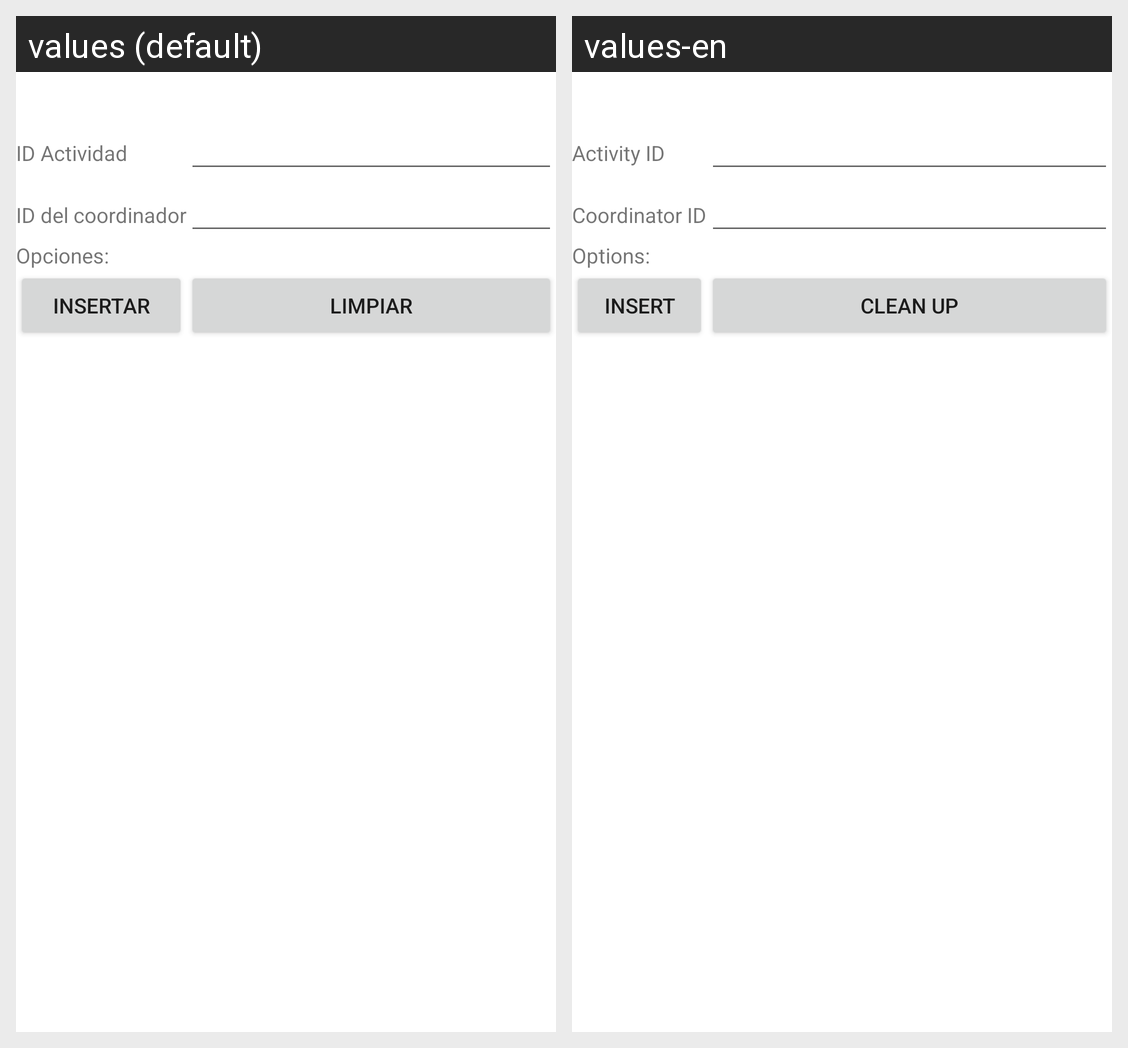

For this localized Android screen grid, give each drawn string resource with its value in every locale shown.
Android screen res/layout/activity_coordina_insertar.xml rendered under 2 locales, left to right: values (default), values-en. Device: Nexus 5 (rendered at 1080×1920; each locale shown at half size, 540×960, under a caption strip naming it); theme Theme.Proyecto1PDM115.
Strings drawn on this screen, with the default value and each locale's value (text and hints the layout hard-codes, and strings that could not be matched under every locale, appear in the picture but are not listed):

id_actividad
  values: ID Actividad
  values-en: Activity ID

id_coordinador
  values: ID del coordinador
  values-en: Coordinator ID

opciones
  values: Opciones:
  values-en: Options:

insertar
  values: Insertar
  values-en: Insert

limpiar
  values: Limpiar
  values-en: Clean up
